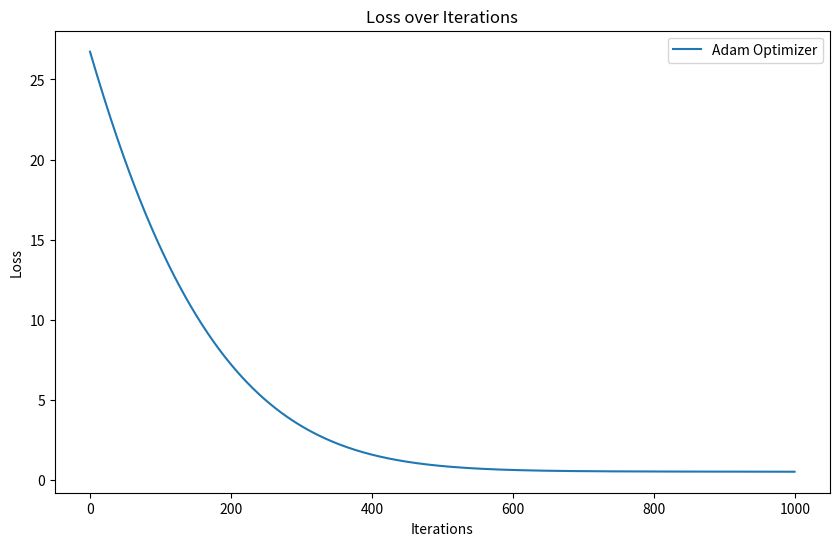

Generate this figure with matplotlib:
import numpy as np
import matplotlib.pyplot as plt

def adam_optimizer(X, y, learning_rate=0.01, epochs=100, beta1=0.9, beta2=0.999, epsilon=1e-8):
    m, n = X.shape
    theta = np.zeros((n, 1))
    m_t = np.zeros_like(theta)
    v_t = np.zeros_like(theta)
    t = 0
    loss_history = []

    for epoch in range(epochs):
        predictions = X.dot(theta)
        errors = predictions - y
        gradient = X.T.dot(errors)
        
        t += 1
        m_t = beta1 * m_t + (1 - beta1) * gradient
        v_t = beta2 * v_t + (1 - beta2) * (gradient ** 2)

        m_t_hat = m_t / (1 - beta1 ** t)
        v_t_hat = v_t / (1 - beta2 ** t)

        theta -= learning_rate * m_t_hat / (np.sqrt(v_t_hat) + epsilon)

        loss = np.mean(errors**2) / 2
        loss_history.append(loss)

    return theta, loss_history

# Generate synthetic data
np.random.seed(42)
X = 2 * np.random.rand(1000, 1)
y = 4 + 3 * X + np.random.randn(1000, 1)

# Add a bias term to the feature matrix
X_b = np.c_[np.ones((1000, 1)), X]

# Run Adam optimizer
theta_adam, loss_history_adam = adam_optimizer(X_b, y, epochs=1000)

# Plot the loss history
plt.figure(figsize=(10, 6))
plt.plot(loss_history_adam, label='Adam Optimizer')
plt.title('Loss over Iterations')
plt.xlabel('Iterations')
plt.ylabel('Loss')
plt.legend()
plt.show()